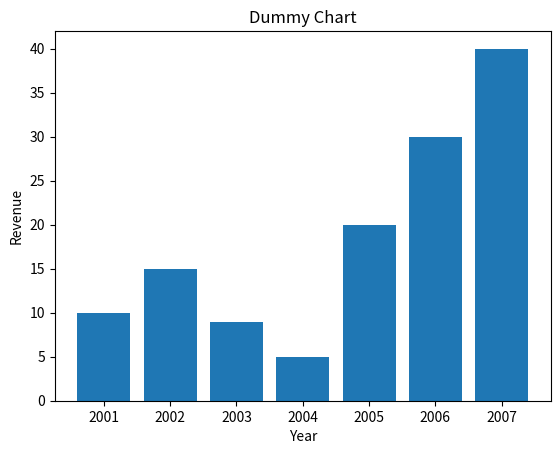

Python code for this plot:
import pandas as pd
import numpy as np
import matplotlib.pyplot as pl

Year = [2001,2002,2003,2004,2005,2006,2007]

Revenue = [10,15,9,5,20,30,40]

# bar argument plots data. 

pl.bar(Year, Revenue)

pl.xticks( Year)
pl.xlabel("Year")
pl.ylabel("Revenue")
pl.title("Dummy Chart")

pl.show()